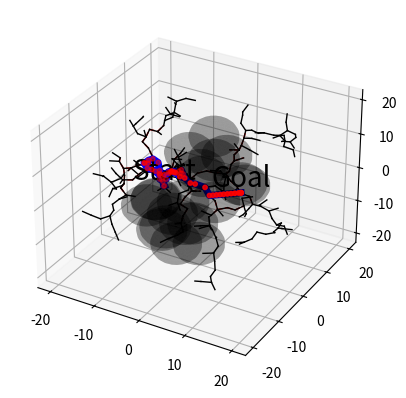

Generate this figure with matplotlib:
import sys
import math
import numpy as np
import random
import matplotlib.pyplot as plt

class Tree:
    """
    Tree
    """
    def __init__(self):
        self.vertices = []
        self.edges = []

    def add_vertex(self, point):
        self.vertices.append(point)

    def add_edge(self, point_idx):
        self.edges.append(point_idx)


class Environment:
    """
    Environment (Map, Obstacles)
    """
    def __init__(
        self, 
        x_min, 
        y_min, 
        z_min,
        x_max, 
        y_max,
        z_max
    ):
        self.x_min = x_min
        self.y_min = y_min
        self.z_min = z_min
        self.x_max = x_max
        self.y_max = y_max
        self.z_max = z_max
        self.obstacles = []

    def add_obstacle(self, obj):
        self.obstacles.extend(obj)


class RRTStar:
    """
    RRT path planning
    """
    def __init__(
        self, 
        env,
        start, 
        goal,
        delta_distance=0.5,
        epsilon=0.1,
        max_iter=3000,
        gamma_RRT_star=300, # At least gamma_RRT > delta_distance,
    ):
        self.env = env
        self.start = start
        self.goal  = goal
        self.delta_dis = delta_distance
        self.epsilon = epsilon
        self.max_iter = max_iter
        self.gamma_RRTs = gamma_RRT_star
        self.d = len(self.start)
        self.T = Tree()
        self.testT = Tree()
        self.cost = {}

    def generate_path(self):
        path = None
        init_path = None
        self.T.add_vertex(self.start)
        self.testT.add_vertex(self.start)
        self.cost[0] = 0
        test_goal = False
        cnt = 0
        for k in range(self.max_iter):
            rand_point = self.random_state()
            nearest_point, nearest_idx = self.nearest_neighbor(rand_point, self.T)
            new_point = self.new_state(nearest_point, rand_point)

            if k % 500 == 0:
                print(f"iter : {k}")

            # RRT
            #########################################################################################
            test_nearest_point, test_nearest_idx = self.nearest_neighbor(rand_point, self.testT)
            test_new_point = self.new_state(test_nearest_point, rand_point)

            if self.collision_free(test_nearest_point, test_new_point) and not test_goal:
                self.testT.add_vertex(test_new_point)
                test_new_idx = len(self.testT.vertices) - 1
                self.testT.add_edge([test_nearest_idx, test_new_idx])

                if self.reach_to_goal(test_new_point):
                    test_goal = True
            #########################################################################################

            # RRT-star
            if self.collision_free(nearest_point, new_point):
                neighbor_indexes = self.find_near_neighbor(new_point)                
                min_cost = self.get_new_cost(nearest_idx, nearest_point, new_point)
                min_cost, nearest_idx = self.get_minimum_cost(neighbor_indexes, new_point, min_cost, nearest_idx)
 
                self.T.add_vertex(new_point)
                new_idx = len(self.T.vertices) - 1
                self.cost[new_idx] = min_cost
                self.T.add_edge([nearest_idx, new_idx])
                self.rewire(neighbor_indexes, new_point, new_idx)

                if self.reach_to_goal(new_point):
                    cnt += 1
                    path = self.find_path(self.T)
                    if cnt == 1 :
                        init_path = path

        return path, init_path

    def random_state(self):
        if np.random.random() > self.epsilon:
            point = np.array([np.random.uniform(self.env.x_min, self.env.x_max),
                              np.random.uniform(self.env.y_min, self.env.y_max),
                              np.random.uniform(self.env.z_min, self.env.z_max)]) 
        else:
            point = self.goal
        return point

    def nearest_neighbor(self, random_point, tree):
        distances = [self.distance(random_point, point) 
                     for point in tree.vertices]
        nearest_idx = np.argmin(distances)
        nearest_point = tree.vertices[nearest_idx]
        return nearest_point, nearest_idx

    def distance(self, pointA, pointB):
        return np.linalg.norm(pointB - pointA)

    def new_state(self, nearest_point, random_point):
        if np.equal(nearest_point, random_point).all():
            return nearest_point

        vector = random_point - nearest_point
        dist = self.distance(random_point, nearest_point)
        step = min(self.delta_dis, dist)
        unit_vector = vector / dist
        new_point = nearest_point + unit_vector * step

        return new_point

    def collision_free(self, pointA, pointB):
        for (obs_x, obs_y, obs_z, obs_r) in self.env.obstacles:
            if self.is_inside_circle(obs_x, obs_y, obs_z, obs_r, pointB):
                return False
            if self.is_intersect_circle(obs_x, obs_y, obs_z, obs_r, pointA, pointB):
                return False
        return True

    def is_inside_circle(self, x, y, z, r, point):
        obs_point = np.array([x, y, z])
        distances = self.distance(point, obs_point)
        if distances <= r + self.delta_dis:
            return True
        return False

    def is_intersect_circle(self, x, y, z, r, pointA, pointB):
        vectorAB = pointB - pointA
        distanceAB = self.distance(pointB, pointA)
        if distanceAB == 0:
            return False

        pointC = np.array([x, y, z])
        vectorAC = pointC - pointA
        proj = np.dot(vectorAC, vectorAB) / distanceAB
        proj = np.clip(proj, 0, 1)

        pointD = pointA + proj * vectorAB
        distancCD = self.distance(pointD, pointC)
        
        if distancCD <= r + self.delta_dis:
            return True
        return False

    def find_near_neighbor(self, point):
        card_V = len(self.T.vertices) + 1
        r = self.gamma_RRTs * ((math.log(card_V) / card_V) ** (1/self.d))
        search_radius = min(r, self.delta_dis)
        dist_list = [self.distance(vertex, point) for vertex in self.T.vertices]
                                                   
        near_indexes = []
        for idx, dist in enumerate(dist_list):
            if dist <= search_radius and self.collision_free(point, self.T.vertices[idx]):
                near_indexes.append(idx)

        return near_indexes

    def get_new_cost(self, idx, A, B):
        cost = self.cost[idx] + self.distance(A, B)
        return cost

    def get_minimum_cost(self, neighbor_indexes, new_point, min_cost, nearest_idx):
        for i in neighbor_indexes:
            new_cost = self.get_new_cost(i, new_point, self.T.vertices[i])

            if new_cost < min_cost and self.collision_free(new_point, self.T.vertices[i]):
                min_cost = new_cost
                nearest_idx = i

        return min_cost, nearest_idx

    def rewire(self, neighbor_indexes, new_point, new_idx):
        for i in neighbor_indexes:
            no_collision = self.collision_free(new_point, self.T.vertices[i])
            new_cost = self.get_new_cost(new_idx, new_point, self.T.vertices[i])

            if no_collision and new_cost < self.cost[i]:
                self.cost[i] = new_cost
                self.T.edges[i-1][0] = new_idx

    def reach_to_goal(self, point):
        dist = self.distance(point, self.goal)
        if dist <= 0.5:
            return True
        return False

    def find_path(self, tree):
        path = [self.goal]
        goal_idx = tree.edges[-1][1]
 
        while goal_idx != 0:
            path.append(tree.vertices[goal_idx])
            parent_idx = tree.edges[goal_idx-1][0]
            goal_idx = parent_idx
        path.append(self.start)

        return path[::-1]

    def get_rrt_tree(self):
        vertices = []
        for edge in self.T.edges:
            from_node = self.T.vertices[edge[0]]
            goal_node = self.T.vertices[edge[1]]
            vertices.append((from_node, goal_node))
        return vertices

    def test_get_rrt_tree(self):
        vertices = []
        for edge in self.testT.edges:
            from_node = self.testT.vertices[edge[0]]
            goal_node = self.testT.vertices[edge[1]]
            vertices.append((from_node, goal_node))
        return vertices


def init_3d_figure(name=None):
    """
    Initializes 3d figure
    """
    fig = plt.figure(name)
    ax = fig.add_subplot(111, projection='3d')
    return fig, ax


def plot_sphere(ax=None, radius=1.0, p=np.zeros(3), n_steps=20, alpha=1.0, color="k"):
    """
    Plot sphere
    """
    phi, theta = np.mgrid[0.0:np.pi:n_steps * 1j, 0.0:2.0 * np.pi:n_steps * 1j]
    x = p[0] + radius * np.sin(phi) * np.cos(theta)
    y = p[1] + radius * np.sin(phi) * np.sin(theta)
    z = p[2] + radius * np.cos(phi)

    ax.plot_surface(x, y, z, color=color, alpha=alpha, linewidth=0)



if __name__ == "__main__":

    fig, ax = init_3d_figure("Test")

    if len(sys.argv) > 1:
        K = int(sys.argv[1])
        print(K)
    else:
        K = 500
        
    env = Environment(x_min=-20, y_min=-20, z_min=-20, x_max=20, y_max=20, z_max=20)

    spheres = []
    radius = 5
    for i in range(20):
        x = random.choice([i for i in range(-10, 10)])
        y = random.choice([i for i in range(-10, 10)])
        z = random.choice([i for i in range(-10, 10)])
        spheres.append((x, y, z, radius))
    env.add_obstacle(spheres)


    start_point = np.array([-20, 20, -20])
    goal_point  = np.array([20, -20, 20])

    planner = RRTStar( env, 
                       start=start_point, 
                       goal=goal_point, 
                       delta_distance=2,
                       gamma_RRT_star=100,
                       epsilon=0.2, 
                       max_iter=K)

    path, init_path = planner.generate_path()
    tree = planner.get_rrt_tree()
    test_tree = planner.test_get_rrt_tree()

    # Plot
    for sp_x, sp_y, sp_z, sp_r in spheres:
        sp_radius = sp_r
        sp_pos = np.array([sp_x, sp_y, sp_z])
        plot_sphere(ax, radius=radius, p=sp_pos, alpha=0.2, color="k")

    for vertex in test_tree:
        ax.plot([x for (x, y, z) in vertex],[y for (x, y, z) in vertex], [z for (x, y, z) in vertex],'--r', linewidth=1,)

    for vertex in tree:
        ax.plot([x for (x, y, z) in vertex],[y for (x, y, z) in vertex], [z for (x, y, z) in vertex],'k', linewidth=1,)

    if path is None:
        print("cannot create path")
    else:
        ax.scatter([x for (x, y, z) in path], [y for (x, y, z) in path], [z for (x, y, z) in path], s=10, c='r')
        ax.plot([x for (x, y, z) in path], [y for (x, y, z) in path], [z for (x, y, z) in path], '-b', linewidth=5,)
        ax.text(path[0][0], path[0][1], path[0][2], 'Start', verticalalignment='bottom', horizontalalignment='center', size="20")
        ax.text(path[-1][0], path[-1][1], path[-1][2],'Goal', verticalalignment='bottom', horizontalalignment='center', size="20")
    plt.show()
